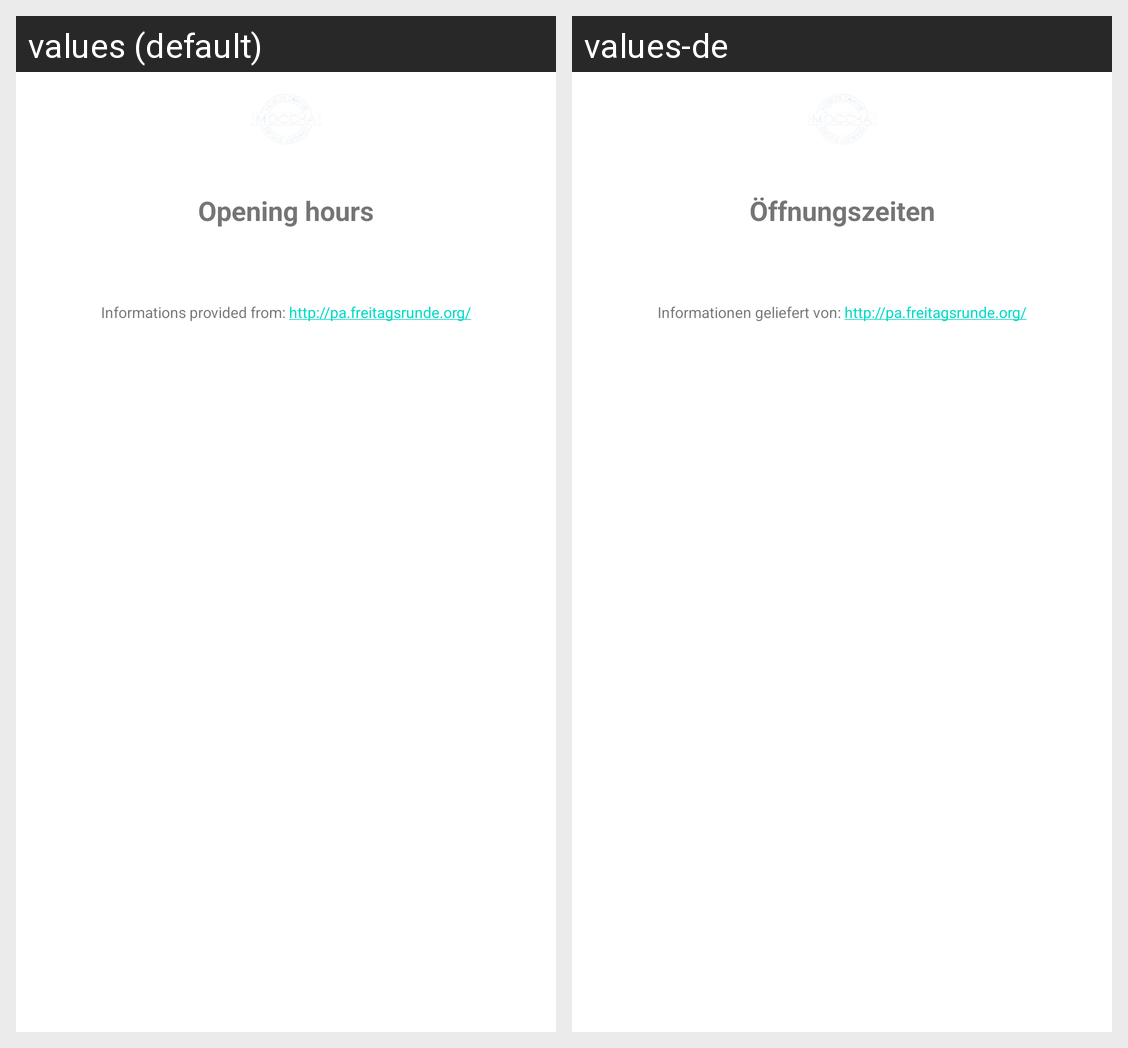

The Android screen above is rendered under two locales of the same app. Produce the string resources it draws, with the default and per-locale values.
Android screen res/layout/dialog_opening_info.xml rendered under 2 locales, left to right: values (default), values-de. Device: Nexus 5 (rendered at 1080×1920; each locale shown at half size, 540×960, under a caption strip naming it); theme Theme.MaterialComponents.DayNight.NoActionBar.
Strings drawn on this screen, with the default value and each locale's value (text and hints the layout hard-codes, and strings that could not be matched under every locale, appear in the picture but are not listed):

examination_office_opening_header
  values: Opening hours
  values-de: Öffnungszeiten

examination_office_info
  values: Informations provided from: http://pa.freitagsrunde.org/
  values-de: Informationen geliefert von: http://pa.freitagsrunde.org/
